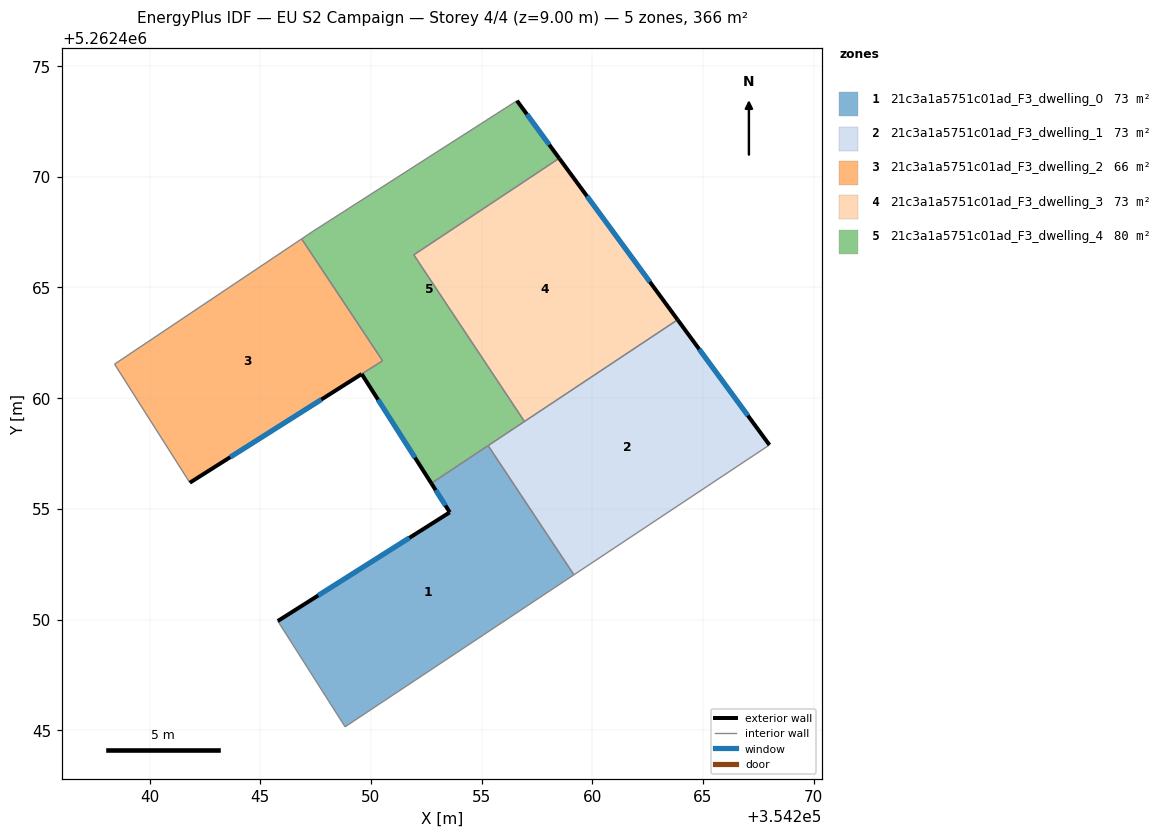
=== STOREY PLAN SPEC (per zone: floor XY polygon, exterior-wall plan segments, windows/doors) ===
zone 1: 21c3a1a5751c01ad_F3_dwelling_0  (73.2 m²)
  floor: (354255.29, 5262457.86) (354259.17, 5262452.02) (354248.83, 5262445.15) (354245.79, 5262449.93) (354253.56, 5262454.84) (354252.73, 5262456.15)
  exterior wall: (354253.56, 5262454.84) – (354245.79, 5262449.93)  [9.2 m]
    window: (354251.74, 5262453.69) – (354247.62, 5262451.09)  [7.8 m²]
  exterior wall: (354252.73, 5262456.15) – (354253.56, 5262454.84)  [1.6 m]
    window: (354252.92, 5262455.85) – (354253.37, 5262455.15)  [1.3 m²]
  interior walls: 4
zone 2: 21c3a1a5751c01ad_F3_dwelling_1  (73.1 m²)
  floor: (354263.85, 5262463.54) (354268.00, 5262457.89) (354259.17, 5262452.02) (354255.29, 5262457.86)
  exterior wall: (354268.00, 5262457.89) – (354263.85, 5262463.54)  [7.0 m]
    window: (354267.03, 5262459.21) – (354264.83, 5262462.21)  [5.9 m²]
  interior walls: 4
zone 3: 21c3a1a5751c01ad_F3_dwelling_2  (66.3 m²)
  floor: (354246.87, 5262467.20) (354250.53, 5262461.69) (354241.82, 5262456.18) (354238.42, 5262461.54)
  exterior wall: (354241.82, 5262456.18) – (354249.58, 5262461.09)  [9.2 m]
    window: (354243.64, 5262457.33) – (354247.76, 5262459.94)  [7.8 m²]
  interior walls: 4
zone 4: 21c3a1a5751c01ad_F3_dwelling_3  (73.2 m²)
  floor: (354258.50, 5262470.84) (354263.85, 5262463.54) (354256.93, 5262458.95) (354251.93, 5262466.47)
  exterior wall: (354263.85, 5262463.54) – (354258.50, 5262470.84)  [9.0 m]
    window: (354262.60, 5262465.26) – (354259.76, 5262469.12)  [7.6 m²]
  interior walls: 3
zone 5: 21c3a1a5751c01ad_F3_dwelling_4  (80.0 m²)
  floor: (354256.59, 5262473.44) (354258.50, 5262470.84) (354251.93, 5262466.47) (354256.93, 5262458.95) (354252.73, 5262456.15) (354249.58, 5262461.09) (354250.53, 5262461.69) (354246.87, 5262467.20) (354247.38, 5262467.54)
  exterior wall: (354258.50, 5262470.84) – (354256.59, 5262473.44)  [3.2 m]
    window: (354258.05, 5262471.45) – (354257.04, 5262472.83)  [2.7 m²]
  exterior wall: (354249.58, 5262461.09) – (354252.73, 5262456.15)  [5.9 m]
    window: (354250.32, 5262459.93) – (354251.99, 5262457.31)  [4.9 m²]
  interior walls: 8

=== DERIVED (storey summary) ===
Building: EU S2 Campaign
Storey: 4 of 4  (floor level z = 9.00 m)
Storey gross floor area: 365.7 m²
Zones on this storey: 5
  - 21c3a1a5751c01ad_F3_dwelling_0: floor 73.2 m²; exterior wall 10.7 m (32.2 m²); 2 window(s) 9.1 m²; WWR 28.1%
  - 21c3a1a5751c01ad_F3_dwelling_1: floor 73.1 m²; exterior wall 7.0 m (21.0 m²); 1 window(s) 5.9 m²; WWR 28.1%
  - 21c3a1a5751c01ad_F3_dwelling_2: floor 66.3 m²; exterior wall 9.2 m (27.6 m²); 1 window(s) 7.8 m²; WWR 28.1%
  - 21c3a1a5751c01ad_F3_dwelling_3: floor 73.2 m²; exterior wall 9.0 m (27.1 m²); 1 window(s) 7.6 m²; WWR 28.1%
  - 21c3a1a5751c01ad_F3_dwelling_4: floor 80.0 m²; exterior wall 9.1 m (27.2 m²); 2 window(s) 7.7 m²; WWR 28.1%
Zone adjacency (shared interzone walls):
  - 21c3a1a5751c01ad_F3_dwelling_0 ↔ 21c3a1a5751c01ad_F3_dwelling_1
  - 21c3a1a5751c01ad_F3_dwelling_0 ↔ 21c3a1a5751c01ad_F3_dwelling_4
  - 21c3a1a5751c01ad_F3_dwelling_1 ↔ 21c3a1a5751c01ad_F3_dwelling_3
  - 21c3a1a5751c01ad_F3_dwelling_1 ↔ 21c3a1a5751c01ad_F3_dwelling_4
  - 21c3a1a5751c01ad_F3_dwelling_2 ↔ 21c3a1a5751c01ad_F3_dwelling_4
  - 21c3a1a5751c01ad_F3_dwelling_3 ↔ 21c3a1a5751c01ad_F3_dwelling_4